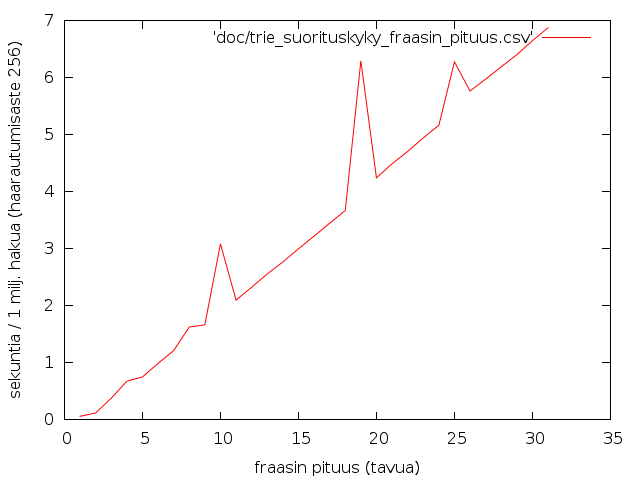

The data file committed next to this chart (first rows):
#phrlen	time / 1m searches
1	0.062
2	0.121
3	0.379
4	0.678
5	0.752
6	0.989
7	1.215
8	1.627
9	1.667
10	3.085
11	2.098
12	2.325
13	2.557
14	2.767
15	2.998
16	3.221
17	3.446
18	3.669
19	6.294
20	4.243
21	4.489
22	4.705
23	4.942
24	5.164
25	6.275
26	5.763
27	5.973
28	6.188
29	6.401
30	6.646
31	6.874
